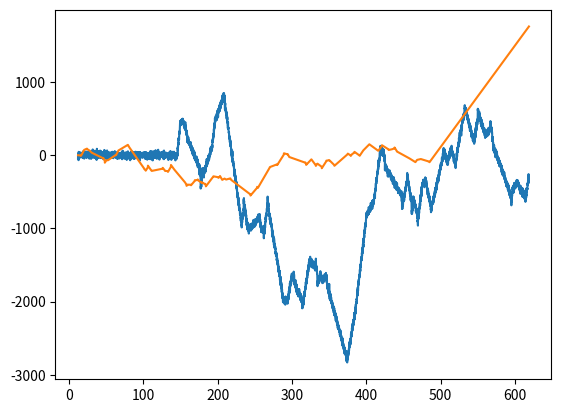
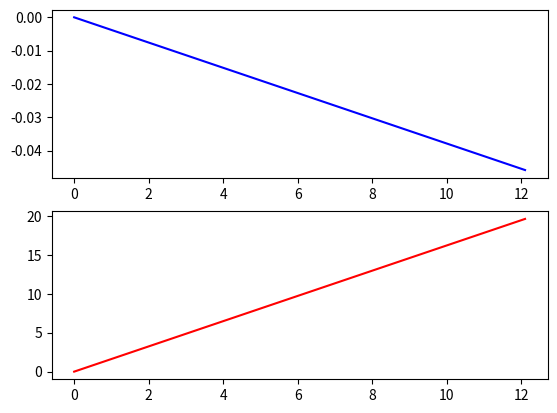

These figures' Python source, in order: (Note: this script raises an exception after producing the figures.)
#################
# input: expected_acceleration_graph (np-array)
#            expected_acc_point = [time, acceleration]
#        sampled_acceleration_graph (np-array)
#            sampled_acc_point = [time, acceleration]

# delay =  sampled_acc_point.time - expected_acc_point.time

# output: delay (number)
#################

import numpy as np
from scipy.optimize import least_squares
from matplotlib import animation
import matplotlib.pyplot as plt

"""builds the piecewise linear function between the pulses over system time"""


def v_from_pulses(pulses, acceleration_values, dense_sampled_t, v_in):
    v_out = v_in.copy()

    for i, t_p in enumerate(pulses):

        if i == 0:

            v_out[dense_sampled_t <= np.floor(t_p)] = 0
            v_prev = 0
            t_prev = t_p

        else:

            active_inds = np.logical_and(dense_sampled_t > np.floor(t_prev), dense_sampled_t <= np.floor(t_p))
            v_out[active_inds] = (dense_sampled_t[active_inds] - t_prev) * acceleration_values[i - 1] + v_prev
            v_prev = (t_p - t_prev) * acceleration_values[i - 1] + v_prev
            t_prev = t_p

    active_inds = dense_sampled_t > np.floor(t_prev)
    v_out[active_inds] = (dense_sampled_t[active_inds] - t_prev) * acceleration_values[i - 1] + v_prev

    return v_out


def err_func(sugg):
    """Returns the difference between the desired signal and the actual (delayed, noisy and multiplied by gain) signal shifted by a suggested time interval for optimization
    sugg[0] is the suggested gain, sugg[1] is the suggested delay"""

    v_suggested = sugg[0] * (v_from_pulses(pulses + sugg[1], acceleration_values, dense_sampled_t, v_as_dense))
    return v_suggested - v_shifted


"""main method"""

DENSE_STEP = 0.1
UNKNOWN_GAIN = 5
counter = 0

pulses = np.sort(np.random.uniform(0, 500, size=int(
    np.random.uniform(50, 150))))  # the times at which the accelerator pedal is manipulated
acceleration_values = np.random.uniform(-20, 20, size=pulses.shape)  # the acceleration values at each pulse

delay = np.random.uniform() * np.max(pulses) / 3  # the standard system delay

dense_sampled_t_min = np.floor(pulses[0] / DENSE_STEP) * DENSE_STEP
dense_sampled_t_max = np.ceil((pulses[-1] + np.max(delay)) / DENSE_STEP) * DENSE_STEP
dense_sampled_t = np.arange(dense_sampled_t_min, dense_sampled_t_max, DENSE_STEP)  # system time

shift = np.random.normal(delay, 0.3,
                         size=pulses.shape)  # adds a variance to the delay so that each pulse is delayed differently
disturbance = np.random.normal(0, 5, size=dense_sampled_t.shape)
v_as_dense = np.zeros(shape=dense_sampled_t.shape) * np.nan
v_org = v_from_pulses(pulses, acceleration_values, dense_sampled_t, v_as_dense)
v_shifted = UNKNOWN_GAIN * (
            v_from_pulses(pulses + shift, acceleration_values, dense_sampled_t, v_as_dense) + disturbance)

found_gain, found_delay = least_squares(err_func, np.array([0, 0])).x

plt.plot(pulses, acceleration_values, '+:')
plt.clf()
plt.plot(dense_sampled_t, v_shifted, dense_sampled_t, v_org)

"""animation test"""

fig = plt.figure()
ax1 = fig.add_subplot(2, 1, 1)
ax2 = fig.add_subplot(2, 1, 2)
t = [0]
vs_org = [0]
vs_shifted = [0]
line1, = ax1.plot(t, vs_org)
line2, = ax2.plot(t, vs_shifted)


def animate(i):
    global dense_sampled_t, v_org, counter, t, vs_org, vs_shifted
    counter += 1
    t.append(dense_sampled_t[counter])
    vs_org.append(v_org[counter])
    vs_shifted.append(v_shifted[counter])
    ax1.clear()
    plt.subplot(211)
    plt.plot(t, vs_org, color="blue")
    plt.subplot(212)
    plt.plot(t, vs_shifted, color="red")


ani = animation.FuncAnimation(fig, animate, blit=True)
plt.show()